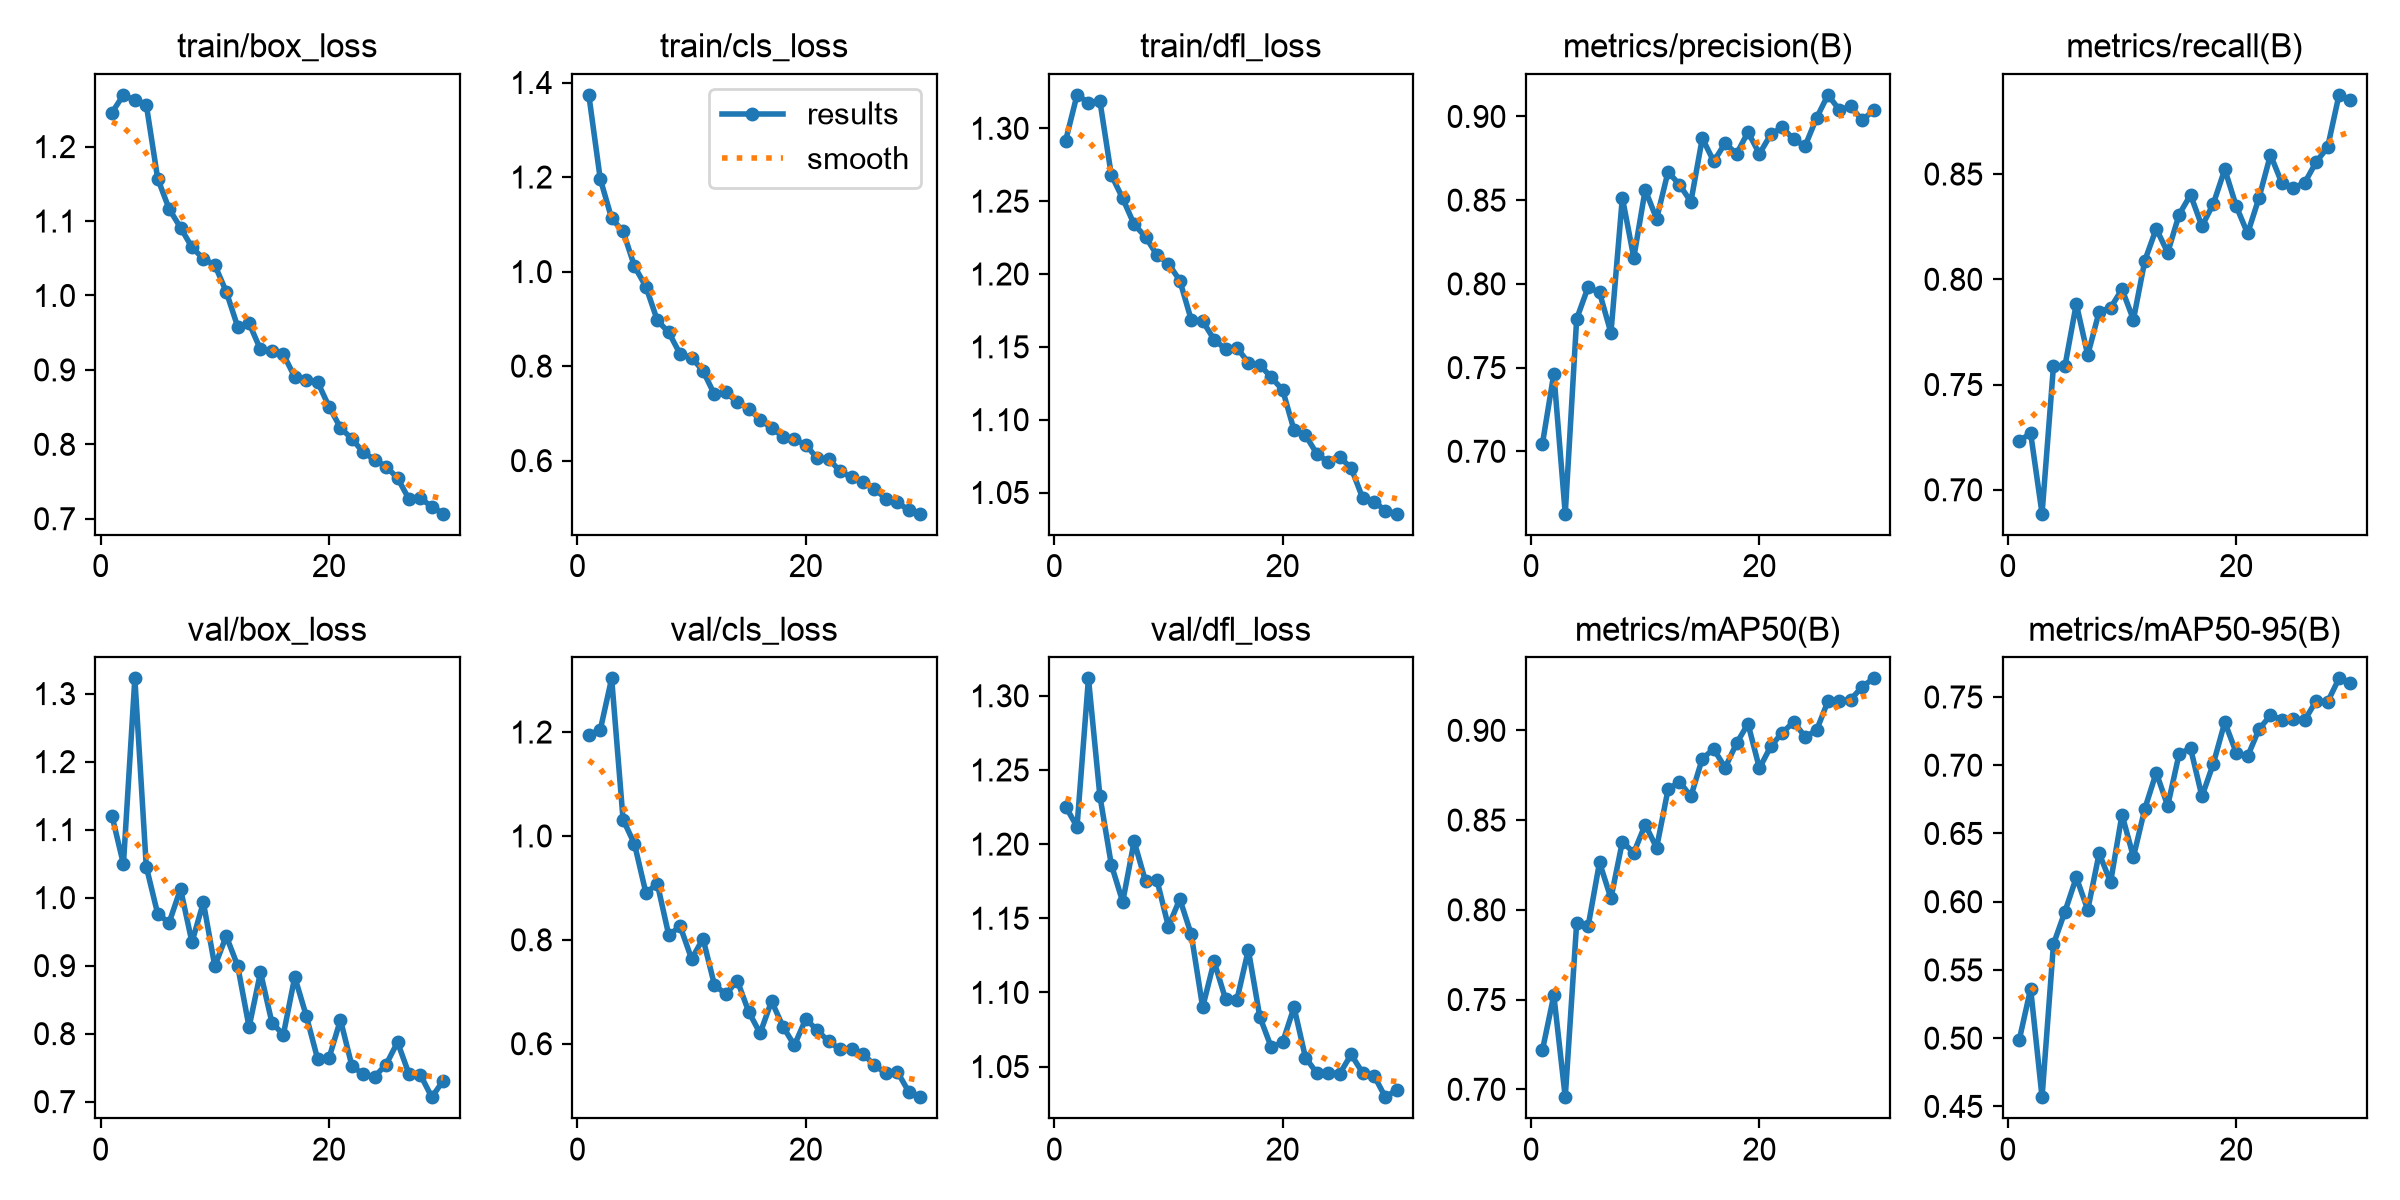

The table this chart was drawn from, first rows:
epoch, time, train/box_loss, train/cls_loss, train/dfl_loss, metrics/precision(B), metrics/recall(B), metrics/mAP50(B), metrics/mAP50-95(B), val/box_loss, val/cls_loss, val/dfl_loss, lr/pg0, lr/pg1, lr/pg2
1, 284.4, 1.246, 1.374, 1.291, 0.7044, 0.7231, 0.7217, 0.4985, 1.12, 1.195, 1.225, 0.0005544, 0.0005544, 0.0005544
2, 621.3, 1.27, 1.196, 1.323, 0.7464, 0.7269, 0.7524, 0.5363, 1.049, 1.204, 1.212, 0.001073, 0.001073, 0.001073
3, 1028, 1.262, 1.112, 1.318, 0.6627, 0.6886, 0.6956, 0.4568, 1.322, 1.303, 1.312, 0.001556, 0.001556, 0.001556
4, 1474, 1.257, 1.085, 1.319, 0.7791, 0.7589, 0.7927, 0.5689, 1.046, 1.031, 1.233, 0.001502, 0.001502, 0.001502
5, 1871, 1.157, 1.011, 1.268, 0.798, 0.7587, 0.7908, 0.5926, 0.9761, 0.9845, 1.186, 0.001447, 0.001447, 0.001447
6, 2218, 1.116, 0.9681, 1.252, 0.7949, 0.7884, 0.8264, 0.6178, 0.9632, 0.8902, 1.161, 0.001392, 0.001392, 0.001392
7, 2520, 1.091, 0.8967, 1.234, 0.7707, 0.764, 0.8064, 0.5941, 1.013, 0.908, 1.202, 0.001337, 0.001337, 0.001337
8, 2767, 1.065, 0.8714, 1.225, 0.8515, 0.7847, 0.8379, 0.6354, 0.9345, 0.8091, 1.175, 0.001282, 0.001282, 0.001282
9, 3001, 1.049, 0.8252, 1.213, 0.8156, 0.7865, 0.8318, 0.6143, 0.993, 0.826, 1.176, 0.001227, 0.001227, 0.001227
10, 3234, 1.041, 0.8178, 1.207, 0.8562, 0.7953, 0.8475, 0.6638, 0.8992, 0.7633, 1.144, 0.001172, 0.001172, 0.001172
11, 3466, 1.005, 0.79, 1.196, 0.8388, 0.7808, 0.8346, 0.6328, 0.9435, 0.8022, 1.163, 0.001117, 0.001117, 0.001117
12, 3710, 0.9582, 0.74, 1.169, 0.867, 0.8089, 0.8671, 0.6682, 0.8999, 0.7131, 1.139, 0.001062, 0.001062, 0.001062
13, 3945, 0.9626, 0.7446, 1.168, 0.8592, 0.824, 0.8714, 0.6946, 0.8096, 0.6953, 1.09, 0.001007, 0.001007, 0.001007
14, 4182, 0.9275, 0.7235, 1.155, 0.849, 0.8127, 0.8632, 0.6702, 0.8903, 0.7216, 1.121, 0.0009519, 0.0009519, 0.0009519
15, 4424, 0.9259, 0.71, 1.148, 0.887, 0.8307, 0.8843, 0.7083, 0.8162, 0.6614, 1.096, 0.0008968, 0.0008968, 0.0008968
16, 4730, 0.921, 0.6866, 1.149, 0.8731, 0.8401, 0.8896, 0.7125, 0.7984, 0.6201, 1.095, 0.0008418, 0.0008418, 0.0008418
17, 5038, 0.8904, 0.6691, 1.139, 0.884, 0.8252, 0.8792, 0.6772, 0.8833, 0.682, 1.129, 0.0007868, 0.0007868, 0.0007868
18, 9762, 0.886, 0.6507, 1.138, 0.8776, 0.8359, 0.8928, 0.7013, 0.8267, 0.633, 1.084, 0.0007318, 0.0007318, 0.0007318
19, 19877, 0.8837, 0.6451, 1.129, 0.8906, 0.8522, 0.9037, 0.7315, 0.763, 0.597, 1.063, 0.0006768, 0.0006768, 0.0006768
20, 233.9, 0.8507, 0.6335, 1.12, 0.8777, 0.8347, 0.8789, 0.7092, 0.7641, 0.6478, 1.066, 0.0006218, 0.0006218, 0.0006218
21, 476.5, 0.8222, 0.6047, 1.093, 0.8893, 0.8218, 0.8912, 0.7066, 0.8203, 0.6259, 1.09, 0.0005668, 0.0005668, 0.0005668
22, 736.1, 0.8074, 0.6037, 1.089, 0.8935, 0.8388, 0.8987, 0.7265, 0.7529, 0.6045, 1.056, 0.0005118, 0.0005118, 0.0005118
23, 955.1, 0.7891, 0.5777, 1.076, 0.8862, 0.8591, 0.9047, 0.7365, 0.74, 0.5891, 1.046, 0.0004568, 0.0004568, 0.0004568
24, 1167, 0.7794, 0.5644, 1.071, 0.8824, 0.8456, 0.8964, 0.7335, 0.7369, 0.5899, 1.046, 0.0004017, 0.0004017, 0.0004017
25, 1384, 0.7701, 0.5558, 1.074, 0.899, 0.8433, 0.9, 0.7339, 0.7546, 0.5808, 1.045, 0.0003467, 0.0003467, 0.0003467
26, 1624, 0.7546, 0.5406, 1.067, 0.9129, 0.8459, 0.9162, 0.7331, 0.7875, 0.5586, 1.058, 0.0002917, 0.0002917, 0.0002917
27, 1868, 0.7265, 0.5195, 1.046, 0.9039, 0.8558, 0.9164, 0.7471, 0.7407, 0.5436, 1.046, 0.0002367, 0.0002367, 0.0002367
28, 2119, 0.7274, 0.5118, 1.044, 0.906, 0.8627, 0.9172, 0.7463, 0.7395, 0.5465, 1.044, 0.0001817, 0.0001817, 0.0001817
29, 2353, 0.7163, 0.4956, 1.038, 0.8976, 0.8876, 0.9243, 0.7636, 0.7066, 0.5079, 1.029, 0.0001267, 0.0001267, 0.0001267
30, 2577, 0.7068, 0.4878, 1.035, 0.9038, 0.8849, 0.929, 0.7602, 0.7309, 0.4971, 1.034, 7.1681e-05, 7.1681e-05, 7.1681e-05
